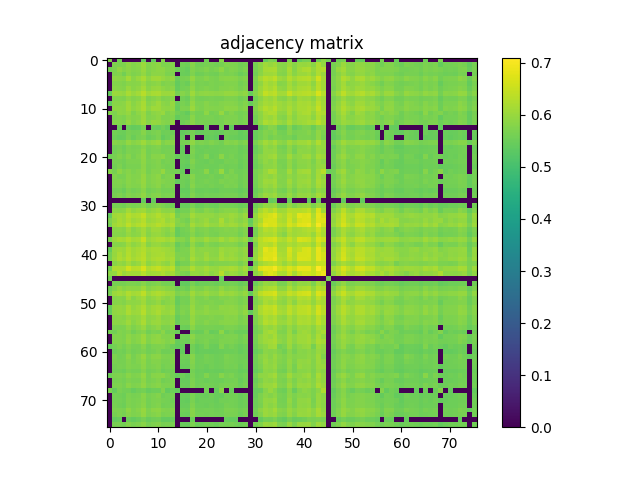

Data behind this chart, as committed beside it:
5.769199999999999884e-01, 0.000000000000000000e+00, 5.586999999999999744e-01, 0.000000000000000000e+00, 0.000000000000000000e+00, 0.000000000000000000e+00, 0.000000000000000000e+00, 5.424400000000000333e-01, 0.000000000000000000e+00, 5.406400000000000095e-01, 0.000000000000000000e+00, 5.746900000000000341e-01, 0.000000000000000000e+00, 0.000000000000000000e+00, 0.000000000000000000e+00, 0.000000000000000000e+00, 0.000000000000000000e+00, 0.000000000000000000e+00, 0.000000000000000000e+00, 0.000000000000000000e+00, 5.562799999999999967e-01, 0.000000000000000000e+00, 0.000000000000000000e+00, 5.840999999999999526e-01
0.000000000000000000e+00, 5.721899999999999764e-01, 5.705099999999999616e-01, 5.734900000000000553e-01, 5.881199999999999761e-01, 5.780100000000000238e-01, 5.826500000000000012e-01, 6.019700000000000051e-01, 5.749199999999999866e-01, 5.832199999999999607e-01, 5.897700000000000164e-01, 5.736299999999999732e-01, 5.732899999999999663e-01, 5.788499999999999757e-01, 0.000000000000000000e+00, 5.590500000000000469e-01, 5.538999999999999480e-01, 5.797099999999999476e-01, 5.578199999999999825e-01, 5.590600000000000014e-01, 5.649899999999999922e-01, 5.635200000000000209e-01, 5.597900000000000098e-01, 5.654099999999999682e-01
5.586999999999999744e-01, 5.705200000000000271e-01, 5.923399999999999777e-01, 5.781600000000000072e-01, 5.862800000000000233e-01, 5.795500000000000096e-01, 5.822300000000000253e-01, 5.997999999999999998e-01, 5.758799999999999475e-01, 5.835099999999999731e-01, 5.905000000000000249e-01, 5.904700000000000504e-01, 5.759400000000000075e-01, 5.787400000000000322e-01, 5.539100000000000135e-01, 5.534700000000000175e-01, 5.456299999999999484e-01, 5.744299999999999962e-01, 5.656999999999999806e-01, 5.671599999999999975e-01, 5.754700000000000371e-01, 5.658100000000000351e-01, 5.686400000000000343e-01, 5.902500000000000524e-01
0.000000000000000000e+00, 5.734900000000000553e-01, 5.781600000000000072e-01, 5.602500000000000258e-01, 5.844599999999999795e-01, 5.714700000000000335e-01, 5.775200000000000333e-01, 5.947700000000000209e-01, 5.717100000000000515e-01, 5.856999999999999984e-01, 5.877400000000000402e-01, 5.857599999999999474e-01, 5.698699999999999877e-01, 5.732199999999999518e-01, 0.000000000000000000e+00, 5.501700000000000479e-01, 5.467100000000000293e-01, 5.721100000000000074e-01, 5.543799999999999839e-01, 5.569499999999999451e-01, 5.656700000000000061e-01, 5.587600000000000344e-01, 5.562799999999999967e-01, 5.739699999999999802e-01
0.000000000000000000e+00, 5.881199999999999761e-01, 5.862800000000000233e-01, 5.844599999999999795e-01, 6.108299999999999841e-01, 5.831199999999999717e-01, 6.002300000000000413e-01, 6.179000000000000048e-01, 5.884700000000000486e-01, 6.056599999999999762e-01, 6.080400000000000249e-01, 5.977500000000000036e-01, 5.875000000000000222e-01, 5.954000000000000403e-01, 5.492299999999999960e-01, 5.656499999999999861e-01, 5.663700000000000401e-01, 5.961499999999999577e-01, 5.689199999999999813e-01, 5.698900000000000077e-01, 5.822800000000000198e-01, 5.699800000000000422e-01, 5.678499999999999659e-01, 5.808400000000000230e-01
0.000000000000000000e+00, 5.780100000000000238e-01, 5.795500000000000096e-01, 5.714700000000000335e-01, 5.831199999999999717e-01, 5.805700000000000305e-01, 5.833099999999999952e-01, 6.012600000000000167e-01, 5.781699999999999617e-01, 5.845500000000000140e-01, 5.880800000000000471e-01, 5.737900000000000222e-01, 5.778299999999999548e-01, 5.757499999999999840e-01, 5.427300000000000457e-01, 5.590500000000000469e-01, 5.507900000000000018e-01, 5.823199999999999488e-01, 5.646900000000000253e-01, 5.661399999999999766e-01, 5.649800000000000377e-01, 5.700499999999999456e-01, 5.659699999999999731e-01, 5.709100000000000286e-01
0.000000000000000000e+00, 5.826500000000000012e-01, 5.822300000000000253e-01, 5.775200000000000333e-01, 6.002300000000000413e-01, 5.833099999999999952e-01, 5.925500000000000211e-01, 6.105000000000000426e-01, 5.826099999999999612e-01, 5.970699999999999896e-01, 5.998599999999999488e-01, 5.894000000000000350e-01, 5.812800000000000189e-01, 5.874200000000000532e-01, 5.458199999999999719e-01, 5.621699999999999475e-01, 5.637299999999999534e-01, 5.890199999999999880e-01, 5.674900000000000500e-01, 5.698400000000000132e-01, 5.760600000000000165e-01, 5.703000000000000291e-01, 5.668100000000000360e-01, 5.777600000000000513e-01
5.424400000000000333e-01, 6.019700000000000051e-01, 5.997999999999999998e-01, 5.947700000000000209e-01, 6.179000000000000048e-01, 6.012600000000000167e-01, 6.105000000000000426e-01, 6.326399999999999801e-01, 6.052899999999999947e-01, 6.160400000000000320e-01, 6.204399999999999915e-01, 6.036899999999999489e-01, 6.019299999999999651e-01, 6.072400000000000020e-01, 5.651899999999999702e-01, 5.797900000000000276e-01, 5.708499999999999686e-01, 6.068599999999999550e-01, 5.819699999999999873e-01, 5.888600000000000501e-01, 5.930400000000000116e-01, 5.893100000000000005e-01, 5.872500000000000497e-01, 5.899999999999999689e-01
0.000000000000000000e+00, 5.749199999999999866e-01, 5.758799999999999475e-01, 5.717100000000000515e-01, 5.884700000000000486e-01, 5.781699999999999617e-01, 5.826099999999999612e-01, 6.052899999999999947e-01, 5.723200000000000509e-01, 5.813700000000000534e-01, 5.901499999999999524e-01, 5.722800000000000109e-01, 5.747999999999999776e-01, 5.816700000000000204e-01, 0.000000000000000000e+00, 5.576200000000000045e-01, 5.517400000000000082e-01, 5.850600000000000245e-01, 5.645599999999999508e-01, 5.625099999999999545e-01, 5.635999999999999899e-01, 5.660100000000000131e-01, 5.633099999999999774e-01, 5.635099999999999554e-01
5.406400000000000095e-01, 5.832199999999999607e-01, 5.835099999999999731e-01, 5.856999999999999984e-01, 6.056599999999999762e-01, 5.845500000000000140e-01, 5.970699999999999896e-01, 6.160400000000000320e-01, 5.813700000000000534e-01, 5.931800000000000406e-01, 6.060900000000000176e-01, 5.870600000000000263e-01, 5.822500000000000453e-01, 5.965399999999999592e-01, 5.497499999999999609e-01, 5.682300000000000129e-01, 5.600500000000000478e-01, 5.941199999999999815e-01, 5.712099999999999955e-01, 5.704000000000000181e-01, 5.806999999999999940e-01, 5.723899999999999544e-01, 5.711000000000000520e-01, 5.772100000000000009e-01
0.000000000000000000e+00, 5.897599999999999509e-01, 5.905000000000000249e-01, 5.877400000000000402e-01, 6.080400000000000249e-01, 5.880800000000000471e-01, 5.998599999999999488e-01, 6.204399999999999915e-01, 5.901499999999999524e-01, 6.060900000000000176e-01, 6.060600000000000431e-01, 5.914399999999999658e-01, 5.907099999999999573e-01, 5.957400000000000473e-01, 5.473200000000000287e-01, 5.741300000000000292e-01, 5.691500000000000448e-01, 6.027700000000000280e-01, 5.746799999999999686e-01, 5.711800000000000210e-01, 5.814000000000000279e-01, 5.772000000000000464e-01, 5.753500000000000281e-01, 5.776999999999999913e-01
5.746900000000000341e-01, 5.736299999999999732e-01, 5.904700000000000504e-01, 5.857599999999999474e-01, 5.977500000000000036e-01, 5.737900000000000222e-01, 5.894000000000000350e-01, 6.036899999999999489e-01, 5.722800000000000109e-01, 5.870699999999999807e-01, 5.914399999999999658e-01, 5.999400000000000288e-01, 5.738499999999999712e-01, 5.823899999999999633e-01, 5.594099999999999628e-01, 5.539300000000000335e-01, 5.414799999999999613e-01, 5.736099999999999532e-01, 5.609800000000000342e-01, 5.622399999999999620e-01, 5.886200000000000321e-01, 5.607600000000000362e-01, 5.666700000000000070e-01, 5.977400000000000491e-01
0.000000000000000000e+00, 5.732899999999999663e-01, 5.759400000000000075e-01, 5.698699999999999877e-01, 5.875000000000000222e-01, 5.778299999999999548e-01, 5.812800000000000189e-01, 6.019200000000000106e-01, 5.747999999999999776e-01, 5.822500000000000453e-01, 5.907099999999999573e-01, 5.738499999999999712e-01, 5.738400000000000167e-01, 5.764599999999999724e-01, 5.408800000000000274e-01, 5.556100000000000483e-01, 5.520599999999999952e-01, 5.829800000000000537e-01, 5.627699999999999925e-01, 5.644200000000000328e-01, 5.663099999999999801e-01, 5.663300000000000001e-01, 5.623500000000000165e-01, 5.680199999999999694e-01
0.000000000000000000e+00, 5.788499999999999757e-01, 5.787400000000000322e-01, 5.732199999999999518e-01, 5.954099999999999948e-01, 5.757499999999999840e-01, 5.874200000000000532e-01, 6.072400000000000020e-01, 5.816700000000000204e-01, 5.965399999999999592e-01, 5.957400000000000473e-01, 5.823899999999999633e-01, 5.764599999999999724e-01, 5.914800000000000058e-01, 0.000000000000000000e+00, 5.574299999999999811e-01, 5.636299999999999644e-01, 5.851399999999999935e-01, 5.636999999999999789e-01, 5.679699999999999749e-01, 5.649699999999999722e-01, 5.645499999999999963e-01, 5.642000000000000348e-01, 5.650500000000000522e-01
0.000000000000000000e+00, 0.000000000000000000e+00, 5.539100000000000135e-01, 0.000000000000000000e+00, 5.492299999999999960e-01, 5.427300000000000457e-01, 5.458199999999999719e-01, 5.651899999999999702e-01, 0.000000000000000000e+00, 5.497499999999999609e-01, 5.473200000000000287e-01, 5.594099999999999628e-01, 5.408800000000000274e-01, 0.000000000000000000e+00, 0.000000000000000000e+00, 0.000000000000000000e+00, 0.000000000000000000e+00, 0.000000000000000000e+00, 0.000000000000000000e+00, 0.000000000000000000e+00, 5.470599999999999907e-01, 0.000000000000000000e+00, 0.000000000000000000e+00, 5.610899999999999777e-01
0.000000000000000000e+00, 5.590500000000000469e-01, 5.534700000000000175e-01, 5.501700000000000479e-01, 5.656499999999999861e-01, 5.590500000000000469e-01, 5.621699999999999475e-01, 5.797900000000000276e-01, 5.576100000000000501e-01, 5.682300000000000129e-01, 5.741300000000000292e-01, 5.539300000000000335e-01, 5.556100000000000483e-01, 5.574299999999999811e-01, 0.000000000000000000e+00, 5.432500000000000107e-01, 5.464799999999999658e-01, 5.654299999999999882e-01, 5.458600000000000119e-01, 5.453700000000000214e-01, 5.507900000000000018e-01, 5.504999999999999893e-01, 5.461500000000000243e-01, 5.473799999999999777e-01
0.000000000000000000e+00, 5.538999999999999480e-01, 5.456299999999999484e-01, 5.467100000000000293e-01, 5.663700000000000401e-01, 5.507900000000000018e-01, 5.637299999999999534e-01, 5.708499999999999686e-01, 5.517400000000000082e-01, 5.600500000000000478e-01, 5.691500000000000448e-01, 5.414799999999999613e-01, 5.520599999999999952e-01, 5.636299999999999644e-01, 0.000000000000000000e+00, 5.464799999999999658e-01, 0.000000000000000000e+00, 5.658300000000000551e-01, 0.000000000000000000e+00, 0.000000000000000000e+00, 5.423499999999999988e-01, 5.457199999999999829e-01, 5.405600000000000405e-01, 0.000000000000000000e+00
0.000000000000000000e+00, 5.797099999999999476e-01, 5.744299999999999962e-01, 5.721100000000000074e-01, 5.961499999999999577e-01, 5.823199999999999488e-01, 5.890199999999999880e-01, 6.068599999999999550e-01, 5.850600000000000245e-01, 5.941199999999999815e-01, 6.027700000000000280e-01, 5.736099999999999532e-01, 5.829800000000000537e-01, 5.851399999999999935e-01, 0.000000000000000000e+00, 5.654299999999999882e-01, 5.658300000000000551e-01, 5.919100000000000472e-01, 5.684500000000000108e-01, 5.714599999999999680e-01, 5.660300000000000331e-01, 5.755799999999999805e-01, 5.666299999999999670e-01, 5.599899999999999878e-01
0.000000000000000000e+00, 5.578199999999999825e-01, 5.656999999999999806e-01, 5.543799999999999839e-01, 5.689199999999999813e-01, 5.646900000000000253e-01, 5.674900000000000500e-01, 5.819699999999999873e-01, 5.645599999999999508e-01, 5.712099999999999955e-01, 5.746799999999999686e-01, 5.609800000000000342e-01, 5.627699999999999925e-01, 5.636999999999999789e-01, 0.000000000000000000e+00, 5.458600000000000119e-01, 0.000000000000000000e+00, 5.684500000000000108e-01, 5.507100000000000328e-01, 5.531599999999999850e-01, 5.513500000000000068e-01, 5.564700000000000202e-01, 5.542000000000000259e-01, 5.552700000000000413e-01
0.000000000000000000e+00, 5.590699999999999559e-01, 5.671599999999999975e-01, 5.569499999999999451e-01, 5.698900000000000077e-01, 5.661399999999999766e-01, 5.698400000000000132e-01, 5.888600000000000501e-01, 5.625200000000000200e-01, 5.704000000000000181e-01, 5.711800000000000210e-01, 5.622399999999999620e-01, 5.644200000000000328e-01, 5.679699999999999749e-01, 0.000000000000000000e+00, 5.453700000000000214e-01, 0.000000000000000000e+00, 5.714599999999999680e-01, 5.531599999999999850e-01, 5.517199999999999882e-01, 5.547999999999999599e-01, 5.544000000000000039e-01, 5.539699999999999624e-01, 5.591199999999999504e-01
5.562799999999999967e-01, 5.649899999999999922e-01, 5.754700000000000371e-01, 5.656700000000000061e-01, 5.822800000000000198e-01, 5.649800000000000377e-01, 5.760600000000000165e-01, 5.930400000000000116e-01, 5.635999999999999899e-01, 5.806999999999999940e-01, 5.814000000000000279e-01, 5.886200000000000321e-01, 5.663099999999999801e-01, 5.649699999999999722e-01, 5.470599999999999907e-01, 5.507900000000000018e-01, 5.423499999999999988e-01, 5.660300000000000331e-01, 5.513500000000000068e-01, 5.547999999999999599e-01, 5.757999999999999785e-01, 5.518899999999999917e-01, 5.550599999999999978e-01, 5.858799999999999564e-01
0.000000000000000000e+00, 5.635200000000000209e-01, 5.658100000000000351e-01, 5.587499999999999689e-01, 5.699800000000000422e-01, 5.700499999999999456e-01, 5.703000000000000291e-01, 5.893100000000000005e-01, 5.660100000000000131e-01, 5.724000000000000199e-01, 5.772000000000000464e-01, 5.607600000000000362e-01, 5.663300000000000001e-01, 5.645499999999999963e-01, 0.000000000000000000e+00, 5.504999999999999893e-01, 5.457199999999999829e-01, 5.755799999999999805e-01, 5.564700000000000202e-01, 5.543900000000000494e-01, 5.518899999999999917e-01, 5.597400000000000153e-01, 5.543700000000000294e-01, 5.544599999999999529e-01
0.000000000000000000e+00, 5.597900000000000098e-01, 5.686400000000000343e-01, 5.562799999999999967e-01, 5.678499999999999659e-01, 5.659699999999999731e-01, 5.668100000000000360e-01, 5.872500000000000497e-01, 5.633099999999999774e-01, 5.711000000000000520e-01, 5.753500000000000281e-01, 5.666700000000000070e-01, 5.623500000000000165e-01, 5.642099999999999893e-01, 0.000000000000000000e+00, 5.461500000000000243e-01, 5.405600000000000405e-01, 5.666299999999999670e-01, 5.542000000000000259e-01, 5.539699999999999624e-01, 5.550599999999999978e-01, 5.543700000000000294e-01, 5.544400000000000439e-01, 5.611199999999999521e-01
5.840999999999999526e-01, 5.654099999999999682e-01, 5.902500000000000524e-01, 5.739699999999999802e-01, 5.808299999999999574e-01, 5.709100000000000286e-01, 5.777600000000000513e-01, 5.899999999999999689e-01, 5.635099999999999554e-01, 5.772100000000000009e-01, 5.776999999999999913e-01, 5.977400000000000491e-01, 5.680199999999999694e-01, 5.650500000000000522e-01, 5.610899999999999777e-01, 5.473799999999999777e-01, 0.000000000000000000e+00, 5.599899999999999878e-01, 5.552700000000000413e-01, 5.591199999999999504e-01, 5.858799999999999564e-01, 5.544599999999999529e-01, 5.611199999999999521e-01, 5.992899999999999894e-01
0.000000000000000000e+00, 5.745900000000000452e-01, 5.663300000000000001e-01, 5.665400000000000436e-01, 5.834599999999999786e-01, 5.763300000000000090e-01, 5.789900000000000047e-01, 5.976000000000000201e-01, 5.727299999999999613e-01, 5.810499999999999554e-01, 5.906599999999999628e-01, 5.656299999999999661e-01, 5.718900000000000095e-01, 5.760399999999999965e-01, 0.000000000000000000e+00, 5.586100000000000509e-01, 5.572300000000000031e-01, 5.809100000000000374e-01, 5.598499999999999588e-01, 5.600300000000000278e-01, 5.592300000000000049e-01, 5.653299999999999992e-01, 5.572099999999999831e-01, 5.563399999999999457e-01
0.000000000000000000e+00, 5.725599999999999579e-01, 5.747200000000000086e-01, 5.687299999999999578e-01, 5.846599999999999575e-01, 5.759800000000000475e-01, 5.805299999999999905e-01, 5.974599999999999911e-01, 5.717600000000000460e-01, 5.822100000000000053e-01, 5.871199999999999752e-01, 5.786700000000000177e-01, 5.716099999999999515e-01, 5.724299999999999944e-01, 5.428300000000000347e-01, 5.554999999999999938e-01, 5.499800000000000244e-01, 5.763899999999999579e-01, 5.579899999999999860e-01, 5.617999999999999661e-01, 5.675999999999999934e-01, 5.626499999999999835e-01, 5.595599999999999463e-01, 5.728299999999999503e-01
0.000000000000000000e+00, 5.693599999999999772e-01, 5.718400000000000150e-01, 5.654000000000000137e-01, 5.808200000000000029e-01, 5.764200000000000434e-01, 5.766299999999999759e-01, 5.960499999999999687e-01, 5.711399999999999810e-01, 5.781699999999999617e-01, 5.853899999999999659e-01, 5.678400000000000114e-01, 5.714099999999999735e-01, 5.732599999999999918e-01, 0.000000000000000000e+00, 5.571599999999999886e-01, 5.489399999999999835e-01, 5.800300000000000455e-01, 5.614900000000000446e-01, 5.608499999999999597e-01, 5.590199999999999614e-01, 5.646299999999999653e-01, 5.596100000000000518e-01, 5.584999999999999964e-01
0.000000000000000000e+00, 5.577400000000000135e-01, 5.606600000000000472e-01, 5.518499999999999517e-01, 5.703799999999999981e-01, 5.608699999999999797e-01, 5.669999999999999485e-01, 5.831800000000000317e-01, 5.594799999999999773e-01, 5.677999999999999714e-01, 5.732699999999999463e-01, 5.610699999999999577e-01, 5.603000000000000203e-01, 5.632899999999999574e-01, 0.000000000000000000e+00, 5.429899999999999727e-01, 5.423599999999999532e-01, 5.675799999999999734e-01, 5.499100000000000099e-01, 5.495299999999999629e-01, 5.541700000000000514e-01, 5.504700000000000149e-01, 5.465799999999999548e-01, 5.548100000000000254e-01
0.000000000000000000e+00, 5.637299999999999534e-01, 5.718400000000000150e-01, 5.612599999999999811e-01, 5.781699999999999617e-01, 5.697900000000000187e-01, 5.742399999999999727e-01, 5.922399999999999887e-01, 5.672500000000000320e-01, 5.769600000000000284e-01, 5.807499999999999885e-01, 5.663200000000000456e-01, 5.704399999999999471e-01, 5.709400000000000031e-01, 0.000000000000000000e+00, 5.507499999999999618e-01, 5.441300000000000026e-01, 5.743899999999999562e-01, 5.577400000000000135e-01, 5.567299999999999471e-01, 5.605900000000000327e-01, 5.590600000000000014e-01, 5.577499999999999680e-01, 5.609699999999999687e-01
0.000000000000000000e+00, 0.000000000000000000e+00, 0.000000000000000000e+00, 0.000000000000000000e+00, 0.000000000000000000e+00, 0.000000000000000000e+00, 0.000000000000000000e+00, 5.442099999999999715e-01, 0.000000000000000000e+00, 5.437300000000000466e-01, 0.000000000000000000e+00, 0.000000000000000000e+00, 0.000000000000000000e+00, 0.000000000000000000e+00, 0.000000000000000000e+00, 0.000000000000000000e+00, 0.000000000000000000e+00, 0.000000000000000000e+00, 0.000000000000000000e+00, 0.000000000000000000e+00, 0.000000000000000000e+00, 0.000000000000000000e+00, 0.000000000000000000e+00, 0.000000000000000000e+00
0.000000000000000000e+00, 5.641500000000000403e-01, 5.654599999999999627e-01, 5.600399999999999823e-01, 5.715500000000000025e-01, 5.666900000000000270e-01, 5.699400000000000022e-01, 5.813399999999999679e-01, 5.628999999999999559e-01, 5.733399999999999608e-01, 5.772800000000000153e-01, 5.690199999999999703e-01, 5.620899999999999785e-01, 5.579399999999999915e-01, 0.000000000000000000e+00, 5.479699999999999571e-01, 5.440199999999999481e-01, 5.666299999999999670e-01, 5.480500000000000371e-01, 5.513700000000000268e-01, 5.598199999999999843e-01, 5.540800000000000169e-01, 5.501700000000000479e-01, 5.655299999999999772e-01
0.000000000000000000e+00, 5.855200000000000404e-01, 5.832399999999999807e-01, 5.876500000000000057e-01, 6.112800000000000455e-01, 5.914300000000000113e-01, 6.019700000000000051e-01, 6.099200000000000177e-01, 5.864599999999999813e-01, 5.972600000000000131e-01, 6.072400000000000020e-01, 5.907400000000000428e-01, 5.854899999999999549e-01, 5.918999999999999817e-01, 5.472599999999999687e-01, 5.624700000000000255e-01, 5.617400000000000171e-01, 5.900600000000000289e-01, 5.695700000000000207e-01, 5.674700000000000299e-01, 5.826299999999999812e-01, 5.746400000000000396e-01, 5.672800000000000065e-01, 5.791300000000000336e-01
5.424499999999999877e-01, 6.086599999999999788e-01, 6.136500000000000288e-01, 6.065500000000000336e-01, 6.328700000000000436e-01, 6.185899999999999732e-01, 6.241100000000000536e-01, 6.460599999999999676e-01, 6.086799999999999988e-01, 6.133300000000000418e-01, 6.296300000000000230e-01, 6.146899999999999586e-01, 6.082699999999999774e-01, 6.214300000000000379e-01, 5.645900000000000363e-01, 5.786599999999999522e-01, 5.756599999999999495e-01, 6.129400000000000404e-01, 5.960199999999999942e-01, 5.955899999999999528e-01, 5.947000000000000064e-01, 5.942699999999999649e-01, 5.875299999999999967e-01, 5.984699999999999465e-01
5.715799999999999770e-01, 5.987299999999999844e-01, 6.181999999999999718e-01, 6.055099999999999927e-01, 6.243900000000000006e-01, 6.065899999999999626e-01, 6.151900000000000146e-01, 6.303600000000000314e-01, 6.003800000000000248e-01, 6.092699999999999783e-01, 6.167099999999999804e-01, 6.223600000000000243e-01, 6.014300000000000201e-01, 6.107099999999999751e-01, 5.806200000000000250e-01, 5.686799999999999633e-01, 5.615799999999999681e-01, 5.966500000000000137e-01, 5.835000000000000187e-01, 5.909600000000000408e-01, 6.041699999999999848e-01, 5.835000000000000187e-01, 5.864099999999999868e-01, 6.199500000000000011e-01
5.605099999999999527e-01, 6.090600000000000458e-01, 6.196199999999999486e-01, 6.114800000000000235e-01, 6.402999999999999803e-01, 6.180400000000000338e-01, 6.293299999999999450e-01, 6.393100000000000449e-01, 6.130700000000000038e-01, 6.201200000000000045e-01, 6.346899999999999764e-01, 6.228799999999999892e-01, 6.140200000000000102e-01, 6.217099999999999849e-01, 5.784399999999999542e-01, 5.836299999999999821e-01, 5.738799999999999457e-01, 6.153800000000000381e-01, 5.949600000000000444e-01, 5.966000000000000192e-01, 6.102499999999999591e-01, 5.980699999999999905e-01, 5.939100000000000490e-01, 6.155399999999999761e-01
0.000000000000000000e+00, 5.826900000000000412e-01, 5.870699999999999807e-01, 5.819299999999999473e-01, 6.074000000000000510e-01, 5.819100000000000383e-01, 5.960999999999999632e-01, 6.129099999999999548e-01, 5.864500000000000268e-01, 6.051299999999999457e-01, 6.048900000000000388e-01, 5.927900000000000391e-01, 5.848400000000000265e-01, 6.014399999999999746e-01, 5.456400000000000139e-01, 5.629800000000000360e-01, 5.678800000000000514e-01, 5.881899999999999906e-01, 5.670600000000000085e-01, 5.718600000000000350e-01, 5.774599999999999733e-01, 5.684200000000000363e-01, 5.689100000000000268e-01, 5.758900000000000130e-01
0.000000000000000000e+00, 5.812399999999999789e-01, 5.809999999999999609e-01, 5.775500000000000078e-01, 5.981600000000000250e-01, 5.850600000000000245e-01, 5.892199999999999660e-01, 6.125599999999999934e-01, 5.798200000000000021e-01, 5.976500000000000146e-01, 6.007099999999999662e-01, 5.904500000000000304e-01, 5.790699999999999736e-01, 5.880499999999999616e-01, 5.460399999999999698e-01, 5.592599999999999794e-01, 5.607299999999999507e-01, 5.805200000000000360e-01, 5.622899999999999565e-01, 5.670300000000000340e-01, 5.744799999999999907e-01, 5.679999999999999494e-01, 5.646600000000000508e-01, 5.758900000000000130e-01
5.684500000000000108e-01, 6.028400000000000425e-01, 6.174500000000000544e-01, 6.113699999999999690e-01, 6.276800000000000157e-01, 6.121199999999999974e-01, 6.181900000000000173e-01, 6.487100000000000088e-01, 5.998999999999999888e-01, 6.125300000000000189e-01, 6.200499999999999901e-01, 6.187399999999999567e-01, 6.086799999999999988e-01, 6.158799999999999830e-01, 5.803000000000000380e-01, 5.801800000000000290e-01, 5.677499999999999769e-01, 6.076300000000000034e-01, 5.888799999999999590e-01, 5.900800000000000489e-01, 6.078900000000000414e-01, 5.915599999999999747e-01, 5.913300000000000223e-01, 6.103100000000000191e-01
0.000000000000000000e+00, 5.818799999999999528e-01, 5.808400000000000230e-01, 5.832500000000000462e-01, 6.077900000000000524e-01, 5.890100000000000335e-01, 5.993500000000000494e-01, 6.187599999999999767e-01, 5.805599999999999650e-01, 5.977999999999999980e-01, 5.999999999999999778e-01, 5.906900000000000484e-01, 5.848900000000000210e-01, 5.927900000000000391e-01, 5.484900000000000331e-01, 5.644000000000000128e-01, 5.544999999999999929e-01, 5.912500000000000533e-01, 5.658800000000000496e-01, 5.629999999999999449e-01, 5.823199999999999488e-01, 5.698699999999999877e-01, 5.678199999999999914e-01, 5.769499999999999629e-01
5.409699999999999509e-01, 6.002800000000000358e-01, 6.095399999999999707e-01, 6.025300000000000100e-01, 6.243699999999999806e-01, 6.083300000000000374e-01, 6.175199999999999578e-01, 6.280900000000000372e-01, 6.094899999999999762e-01, 6.180999999999999828e-01, 6.180299999999999683e-01, 6.125899999999999679e-01, 6.053500000000000547e-01, 6.031499999999999639e-01, 5.612000000000000322e-01, 5.699300000000000477e-01, 5.714200000000000390e-01, 6.071699999999999875e-01, 5.845000000000000195e-01, 5.897400000000000420e-01, 5.904399999999999649e-01, 5.863899999999999668e-01, 5.836599999999999566e-01, 6.052999999999999492e-01
5.621500000000000385e-01, 5.981999999999999540e-01, 6.187399999999999567e-01, 6.045399999999999663e-01, 6.279299999999999882e-01, 6.078000000000000069e-01, 6.194600000000000106e-01, 6.331599999999999451e-01, 6.039700000000000069e-01, 6.143699999999999717e-01, 6.175899999999999723e-01, 6.200700000000000101e-01, 6.053500000000000547e-01, 6.099299999999999722e-01, 5.724399999999999489e-01, 5.717799999999999550e-01, 5.693099999999999827e-01, 6.047900000000000498e-01, 5.856799999999999784e-01, 5.875200000000000422e-01, 6.022800000000000376e-01, 5.855099999999999749e-01, 5.851499999999999480e-01, 6.123399999999999954e-01
5.654599999999999627e-01, 6.026700000000000390e-01, 6.223999999999999533e-01, 6.114100000000000090e-01, 6.337800000000000100e-01, 6.135399999999999743e-01, 6.252100000000000435e-01, 6.371999999999999886e-01, 6.057200000000000362e-01, 6.196899999999999631e-01, 6.241499999999999826e-01, 6.220099999999999518e-01, 6.118500000000000050e-01, 6.157899999999999485e-01, 5.732899999999999663e-01, 5.812399999999999789e-01, 5.724200000000000399e-01, 6.161200000000000010e-01, 5.937400000000000455e-01, 5.895599999999999730e-01, 6.096599999999999797e-01, 5.923199999999999577e-01, 5.917799999999999727e-01, 6.148500000000000076e-01
0.000000000000000000e+00, 5.841600000000000126e-01, 5.984599999999999920e-01, 5.888499999999999845e-01, 6.118099999999999650e-01, 5.899699999999999944e-01, 5.991800000000000459e-01, 6.243499999999999606e-01, 5.907400000000000428e-01, 6.019700000000000051e-01, 6.104100000000000081e-01, 5.971100000000000296e-01, 5.899499999999999744e-01, 6.112199999999999855e-01, 5.507600000000000273e-01, 5.655799999999999716e-01, 5.641100000000000003e-01, 5.918700000000000072e-01, 5.793300000000000116e-01, 5.764099999999999779e-01, 5.818400000000000238e-01, 5.710600000000000120e-01, 5.765400000000000524e-01, 5.796499999999999986e-01
5.563200000000000367e-01, 6.218399999999999483e-01, 6.239900000000000446e-01, 6.233800000000000452e-01, 6.573999999999999844e-01, 6.327599999999999891e-01, 6.371999999999999886e-01, 6.676900000000000057e-01, 6.213800000000000434e-01, 6.378399999999999626e-01, 6.485400000000000054e-01, 6.309700000000000308e-01, 6.245199999999999640e-01, 6.377300000000000191e-01, 5.773899999999999588e-01, 5.923599999999999977e-01, 5.910400000000000098e-01, 6.252400000000000180e-01, 6.010600000000000387e-01, 6.005099999999999882e-01, 6.154399999999999871e-01, 6.014699999999999491e-01, 5.985599999999999810e-01, 6.109400000000000386e-01
5.895399999999999530e-01, 5.962600000000000122e-01, 6.281600000000000517e-01, 6.030200000000000005e-01, 6.141400000000000192e-01, 6.113899999999999890e-01, 6.128500000000000059e-01, 6.323299999999999477e-01, 6.077700000000000324e-01, 6.124699999999999589e-01, 6.148799999999999821e-01, 6.229599999999999582e-01, 6.054599999999999982e-01, 6.152699999999999836e-01, 5.831399999999999917e-01, 5.707999999999999741e-01, 5.639199999999999768e-01, 5.986000000000000210e-01, 5.964800000000000102e-01, 5.930999999999999606e-01, 6.038700000000000179e-01, 5.863099999999999978e-01, 5.981499999999999595e-01, 6.328500000000000236e-01
5.585700000000000109e-01, 0.000000000000000000e+00, 0.000000000000000000e+00, 0.000000000000000000e+00, 0.000000000000000000e+00, 0.000000000000000000e+00, 0.000000000000000000e+00, 0.000000000000000000e+00, 0.000000000000000000e+00, 0.000000000000000000e+00, 0.000000000000000000e+00, 0.000000000000000000e+00, 0.000000000000000000e+00, 0.000000000000000000e+00, 0.000000000000000000e+00, 0.000000000000000000e+00, 0.000000000000000000e+00, 0.000000000000000000e+00, 0.000000000000000000e+00, 0.000000000000000000e+00, 0.000000000000000000e+00, 0.000000000000000000e+00, 0.000000000000000000e+00, 5.474900000000000322e-01
0.000000000000000000e+00, 5.644599999999999618e-01, 5.652199999999999447e-01, 5.633299999999999974e-01, 5.712800000000000100e-01, 5.686200000000000143e-01, 5.677400000000000224e-01, 5.823300000000000143e-01, 5.641199999999999548e-01, 5.706700000000000106e-01, 5.752399999999999736e-01, 5.643700000000000383e-01, 5.623700000000000365e-01, 5.609199999999999742e-01, 0.000000000000000000e+00, 5.434400000000000341e-01, 5.408100000000000129e-01, 5.643700000000000383e-01, 5.464099999999999513e-01, 5.537699999999999845e-01, 5.522700000000000387e-01, 5.559100000000000152e-01, 5.503200000000000314e-01, 5.589300000000000379e-01
5.566400000000000237e-01, 5.782399999999999762e-01, 5.972399999999999931e-01, 5.828200000000000047e-01, 5.933800000000000185e-01, 5.890199999999999880e-01, 5.900999999999999579e-01, 6.090700000000000003e-01, 5.815200000000000369e-01, 5.922399999999999887e-01, 5.977299999999999836e-01, 5.930600000000000316e-01, 5.841899999999999871e-01, 5.816099999999999604e-01, 5.555099999999999483e-01, 5.629199999999999759e-01, 5.522899999999999476e-01, 5.831199999999999717e-01, 5.715900000000000425e-01, 5.710800000000000320e-01, 5.828799999999999537e-01, 5.745000000000000107e-01, 5.728100000000000414e-01, 5.912100000000000133e-01
5.634500000000000064e-01, 6.033500000000000529e-01, 6.127000000000000224e-01, 6.027099999999999680e-01, 6.246300000000000185e-01, 6.125800000000000134e-01, 6.183499999999999552e-01, 6.393799999999999484e-01, 6.022399999999999975e-01, 6.158599999999999630e-01, 6.245100000000000096e-01, 6.159999999999999920e-01, 6.051100000000000367e-01, 6.036099999999999799e-01, 5.721000000000000529e-01, 5.821199999999999708e-01, 5.750899999999999901e-01, 6.080999999999999739e-01, 5.866299999999999848e-01, 5.910999999999999588e-01, 6.042300000000000448e-01, 5.905399999999999539e-01, 5.872600000000000042e-01, 6.093399999999999928e-01
0.000000000000000000e+00, 5.809499999999999664e-01, 5.847700000000000120e-01, 5.823399999999999688e-01, 6.113600000000000145e-01, 5.829699999999999882e-01, 5.996000000000000218e-01, 6.103199999999999736e-01, 5.838499999999999801e-01, 5.963100000000000067e-01, 6.056200000000000472e-01, 5.928299999999999681e-01, 5.825200000000000378e-01, 5.942100000000000160e-01, 5.486999999999999655e-01, 5.616200000000000081e-01, 5.626499999999999835e-01, 5.910300000000000553e-01, 5.711500000000000465e-01, 5.693899999999999517e-01, 5.804799999999999960e-01, 5.683500000000000218e-01, 5.669100000000000250e-01, 5.780300000000000438e-01
0.000000000000000000e+00, 5.804399999999999560e-01, 5.840999999999999526e-01, 5.786499999999999977e-01, 5.928999999999999826e-01, 5.882500000000000506e-01, 5.919400000000000217e-01, 6.101199999999999957e-01, 5.824099999999999833e-01, 5.867400000000000393e-01, 5.985000000000000320e-01, 5.756000000000000005e-01, 5.834700000000000442e-01, 5.892899999999999805e-01, 5.461300000000000043e-01, 5.640300000000000313e-01, 5.608199999999999852e-01, 5.931300000000000461e-01, 5.744099999999999762e-01, 5.708299999999999486e-01, 5.723500000000000254e-01, 5.743200000000000527e-01, 5.713700000000000445e-01, 5.712099999999999955e-01
5.460000000000000409e-01, 5.944300000000000139e-01, 5.964300000000000157e-01, 5.928099999999999481e-01, 6.179200000000000248e-01, 5.960100000000000398e-01, 6.071400000000000130e-01, 6.236399999999999721e-01, 5.950600000000000334e-01, 6.099200000000000177e-01, 6.150999999999999801e-01, 6.047099999999999698e-01, 5.947700000000000209e-01, 5.992600000000000149e-01, 5.565999999999999837e-01, 5.723599999999999799e-01, 5.687799999999999523e-01, 5.993399999999999839e-01, 5.763700000000000490e-01, 5.780899999999999928e-01, 5.900699999999999834e-01, 5.782899999999999707e-01, 5.757499999999999840e-01, 5.909699999999999953e-01
5.428600000000000092e-01, 5.934800000000000075e-01, 5.985800000000000010e-01, 5.949400000000000244e-01, 6.197599999999999776e-01, 6.026599999999999735e-01, 6.065099999999999936e-01, 6.318099999999999827e-01, 5.971199999999999841e-01, 6.083800000000000319e-01, 6.195899999999999741e-01, 5.993300000000000294e-01, 5.987999999999999989e-01, 6.060499999999999776e-01, 5.598499999999999588e-01, 5.746900000000000341e-01, 5.660800000000000276e-01, 6.028499999999999970e-01, 5.834700000000000442e-01, 5.830100000000000282e-01, 5.927099999999999591e-01, 5.847700000000000120e-01, 5.834700000000000442e-01, 5.863599999999999923e-01
0.000000000000000000e+00, 5.831800000000000317e-01, 5.865500000000000158e-01, 5.806000000000000050e-01, 5.986399999999999499e-01, 5.904899999999999594e-01, 5.943300000000000249e-01, 6.122100000000000319e-01, 5.872300000000000297e-01, 5.911600000000000188e-01, 6.032899999999999929e-01, 5.811300000000000354e-01, 5.852100000000000080e-01, 5.897999999999999909e-01, 5.456800000000000539e-01, 5.656200000000000117e-01, 5.622399999999999620e-01, 5.958900000000000308e-01, 5.758100000000000440e-01, 5.724299999999999944e-01, 5.722800000000000109e-01, 5.772599999999999953e-01, 5.733300000000000063e-01, 5.733599999999999808e-01
0.000000000000000000e+00, 5.863099999999999978e-01, 5.877099999999999547e-01, 5.883500000000000396e-01, 6.059999999999999831e-01, 5.833399999999999697e-01, 5.970400000000000151e-01, 6.189400000000000457e-01, 5.871699999999999697e-01, 5.995500000000000274e-01, 6.036200000000000454e-01, 5.897499999999999964e-01, 5.869499999999999718e-01, 5.967900000000000427e-01, 5.499399999999999844e-01, 5.677299999999999569e-01, 5.669399999999999995e-01, 5.963500000000000467e-01, 5.718499999999999694e-01, 5.703300000000000036e-01, 5.798400000000000221e-01, 5.719699999999999784e-01, 5.721000000000000529e-01, 5.801100000000000145e-01
0.000000000000000000e+00, 5.697299999999999587e-01, 5.712000000000000410e-01, 5.698199999999999932e-01, 5.894300000000000095e-01, 5.740100000000000202e-01, 5.830600000000000227e-01, 5.994599999999999929e-01, 5.730300000000000393e-01, 5.806700000000000195e-01, 5.915000000000000258e-01, 5.712199999999999500e-01, 5.728299999999999503e-01, 5.823899999999999633e-01, 0.000000000000000000e+00, 5.536200000000000010e-01, 5.507900000000000018e-01, 5.830400000000000027e-01, 5.610699999999999577e-01, 5.604999999999999982e-01, 5.645299999999999763e-01, 5.637199999999999989e-01, 5.606700000000000017e-01, 5.606499999999999817e-01
5.643200000000000438e-01, 5.600899999999999768e-01, 5.768100000000000449e-01, 5.690199999999999703e-01, 5.785000000000000142e-01, 5.589899999999999869e-01, 5.720499999999999474e-01, 5.802000000000000490e-01, 5.581399999999999695e-01, 5.702099999999999946e-01, 5.676400000000000334e-01, 5.856299999999999839e-01, 5.614599999999999591e-01, 5.684000000000000163e-01, 5.499800000000000244e-01, 0.000000000000000000e+00, 0.000000000000000000e+00, 5.552000000000000268e-01, 5.470000000000000417e-01, 5.493500000000000050e-01, 5.729600000000000248e-01, 5.457499999999999574e-01, 5.518199999999999772e-01, 5.905500000000000194e-01
0.000000000000000000e+00, 5.744000000000000217e-01, 5.759800000000000475e-01, 5.711500000000000465e-01, 5.904399999999999649e-01, 5.785200000000000342e-01, 5.841300000000000381e-01, 6.039600000000000524e-01, 5.752399999999999736e-01, 5.869600000000000373e-01, 5.928099999999999481e-01, 5.776700000000000168e-01, 5.765599999999999614e-01, 5.774399999999999533e-01, 0.000000000000000000e+00, 5.594999999999999973e-01, 5.556200000000000028e-01, 5.853399999999999714e-01, 5.638499999999999623e-01, 5.634200000000000319e-01, 5.679499999999999549e-01, 5.666900000000000270e-01, 5.615400000000000391e-01, 5.661699999999999511e-01
0.000000000000000000e+00, 5.750499999999999501e-01, 5.761600000000000055e-01, 5.731399999999999828e-01, 5.925799999999999956e-01, 5.758299999999999530e-01, 5.837400000000000366e-01, 6.019999999999999796e-01, 5.757799999999999585e-01, 5.897299999999999764e-01, 5.909400000000000208e-01, 5.858799999999999564e-01, 5.744299999999999962e-01, 5.857400000000000384e-01, 5.441700000000000426e-01, 5.558600000000000207e-01, 5.534999999999999920e-01, 5.773500000000000298e-01, 5.599600000000000133e-01, 5.632599999999999829e-01, 5.710899999999999865e-01, 5.591899999999999649e-01, 5.600000000000000533e-01, 5.735299999999999843e-01
5.459899999999999753e-01, 5.604200000000000292e-01, 5.717299999999999605e-01, 5.621899999999999675e-01, 5.745099999999999651e-01, 5.653799999999999937e-01, 5.654200000000000337e-01, 5.806299999999999795e-01, 5.578400000000000025e-01, 5.702199999999999491e-01, 5.714200000000000390e-01, 5.768299999999999539e-01, 5.633099999999999774e-01, 5.539399999999999880e-01, 5.423700000000000188e-01, 5.450700000000000545e-01, 0.000000000000000000e+00, 5.598100000000000298e-01, 5.434700000000000086e-01, 5.504400000000000404e-01, 5.666900000000000270e-01, 5.508199999999999763e-01, 5.487100000000000311e-01, 5.767299999999999649e-01
0.000000000000000000e+00, 5.534700000000000175e-01, 5.605900000000000327e-01, 5.560100000000000042e-01, 5.713700000000000445e-01, 5.592500000000000249e-01, 5.637699999999999934e-01, 5.716599999999999460e-01, 5.580199999999999605e-01, 5.638400000000000079e-01, 5.715500000000000025e-01, 5.564900000000000402e-01, 5.567699999999999871e-01, 5.657600000000000406e-01, 0.000000000000000000e+00, 5.413099999999999579e-01, 0.000000000000000000e+00, 5.589199999999999724e-01, 5.427699999999999747e-01, 5.472599999999999687e-01, 5.482599999999999696e-01, 5.456499999999999684e-01, 5.465600000000000458e-01, 5.502799999999999914e-01
... 15 more rows
